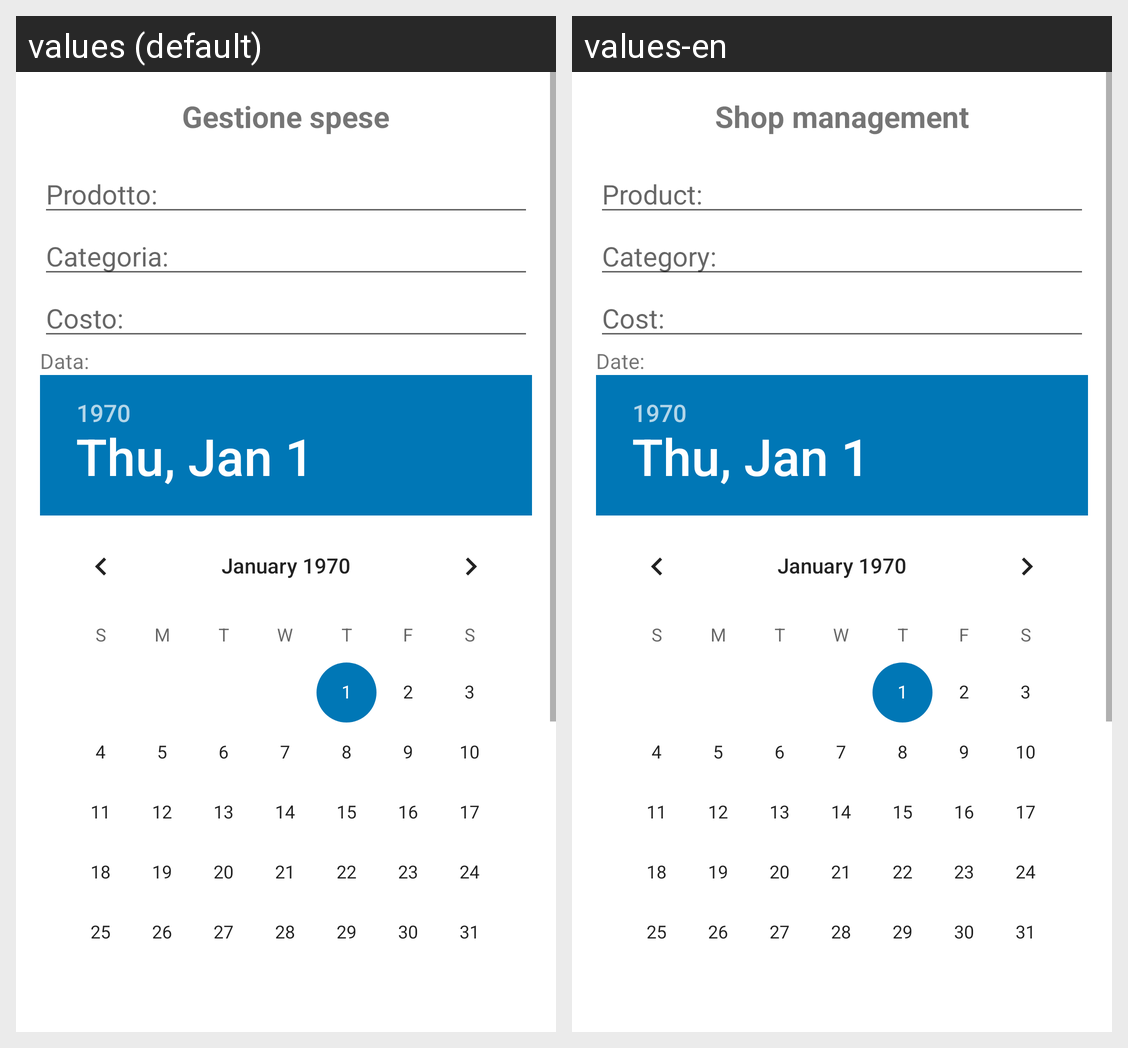

Translations of the strings shown on this Android screen, per locale in the grid:
Android screen res/layout/fragment_shop.xml rendered under 2 locales, left to right: values (default), values-en. Device: Nexus 5 (rendered at 1080×1920; each locale shown at half size, 540×960, under a caption strip naming it); theme Theme.Sms23246.
Strings drawn on this screen, with the default value and each locale's value (text and hints the layout hard-codes, and strings that could not be matched under every locale, appear in the picture but are not listed):

gestione_spese
  values: Gestione spese
  values-en: Shop management

nome_prodotto
  values: Prodotto:
  values-en: Product:

categoria_prodotto
  values: Categoria:
  values-en: Category:

costo_prodotto
  values: Costo:
  values-en: Cost:

data_prodotto
  values: Data:
  values-en: Date:
